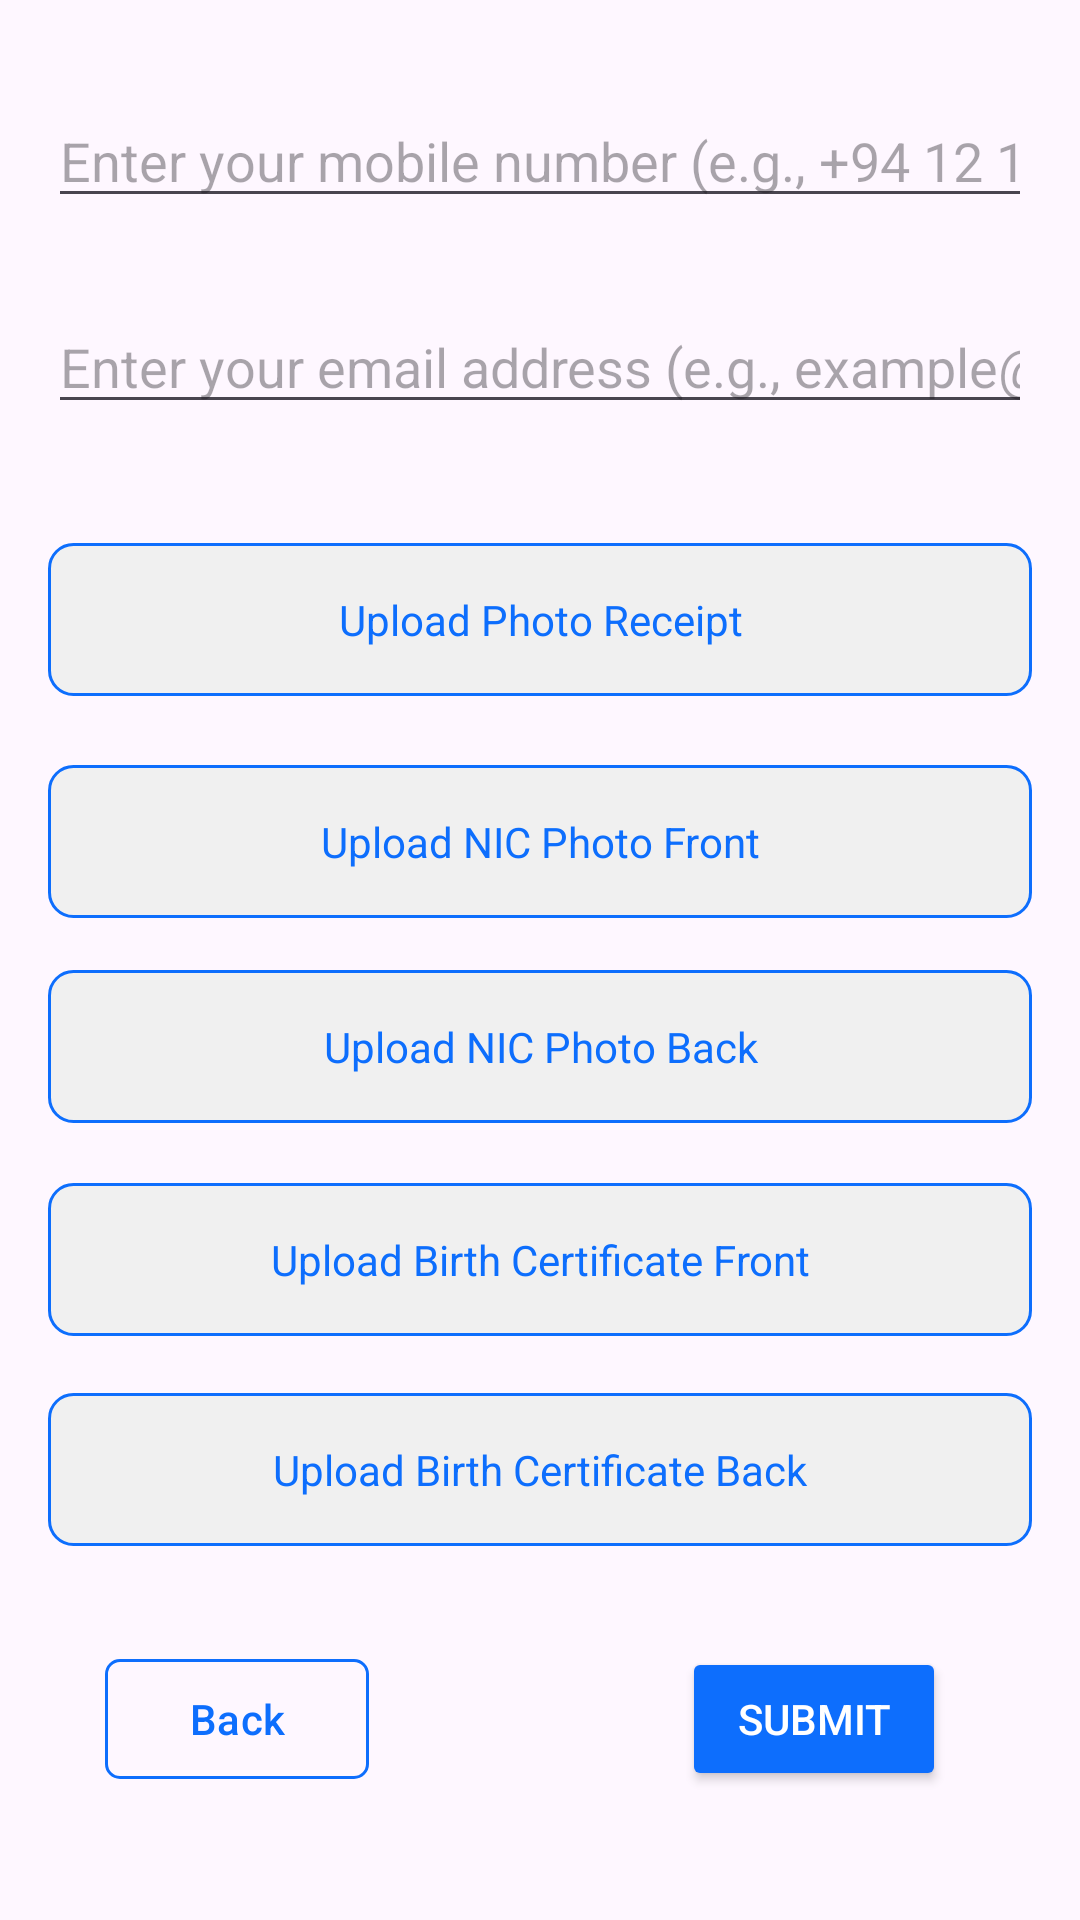

Android layout source for this screen:
<!-- AndroidManifest.xml: application theme Theme.DigiLanka -->
<!-- res/layout/fragment_third.xml -->
<?xml version="1.0" encoding="utf-8"?>
<androidx.constraintlayout.widget.ConstraintLayout
    xmlns:android="http://schemas.android.com/apk/res/android"
    xmlns:app="http://schemas.android.com/apk/res-auto"
    xmlns:tools="http://schemas.android.com/tools"
    android:layout_width="match_parent"
    android:layout_height="match_parent"
    android:padding="16dp">

    
    <EditText
        android:id="@+id/editMobileNumber"
        android:layout_width="0dp"
        android:layout_height="wrap_content"
        android:hint="Enter your mobile number (e.g., +94 12 13 456)"
        android:inputType="phone"
        app:layout_constraintBottom_toBottomOf="parent"
        app:layout_constraintEnd_toEndOf="parent"
        app:layout_constraintStart_toStartOf="parent"
        app:layout_constraintTop_toTopOf="parent"
        app:layout_constraintVertical_bias="0.027" />

    
    <EditText
        android:id="@+id/editEmail"
        android:layout_width="0dp"
        android:layout_height="wrap_content"
        android:hint="Enter your email address (e.g., example@domain.com)"
        android:inputType="textEmailAddress"
        app:layout_constraintBottom_toBottomOf="parent"
        app:layout_constraintEnd_toEndOf="parent"
        app:layout_constraintStart_toStartOf="parent"
        app:layout_constraintTop_toTopOf="parent"
        app:layout_constraintVertical_bias="0.148" />


    

    

    

    

    
    <TextView
        android:id="@+id/textUploadBirthCertBack"
        android:layout_width="0dp"
        android:layout_height="wrap_content"
        android:background="@drawable/upload_background"
        android:clickable="true"
        android:focusable="true"
        android:gravity="center"
        android:padding="16dp"
        android:text="Upload Birth Certificate Back"
        android:textColor="#0D6EFD"
        app:layout_constraintBottom_toBottomOf="parent"
        app:layout_constraintEnd_toEndOf="parent"
        app:layout_constraintHorizontal_bias="0.0"
        app:layout_constraintStart_toStartOf="parent"
        app:layout_constraintTop_toTopOf="parent"
        app:layout_constraintVertical_bias="0.805" />

    <TextView
        android:id="@+id/textUploadPhotoReceipt"
        android:layout_width="0dp"
        android:layout_height="wrap_content"
        android:background="@drawable/upload_background"
        android:clickable="true"
        android:focusable="true"
        android:gravity="center"
        android:padding="16dp"
        android:text="Upload Photo Receipt"
        android:textColor="#0D6EFD"
        app:layout_constraintBottom_toBottomOf="parent"
        app:layout_constraintEnd_toEndOf="parent"
        app:layout_constraintHorizontal_bias="0.0"
        app:layout_constraintStart_toStartOf="parent"
        app:layout_constraintTop_toTopOf="parent"
        app:layout_constraintVertical_bias="0.296" />

    <TextView
        android:id="@+id/textUploadNICFront"
        android:layout_width="0dp"
        android:layout_height="wrap_content"
        android:background="@drawable/upload_background"
        android:clickable="true"
        android:focusable="true"
        android:gravity="center"
        android:padding="16dp"
        android:text="Upload NIC Photo Front"
        android:textColor="#0D6EFD"
        app:layout_constraintBottom_toBottomOf="parent"
        app:layout_constraintEnd_toEndOf="parent"
        app:layout_constraintHorizontal_bias="0.0"
        app:layout_constraintStart_toStartOf="parent"
        app:layout_constraintTop_toTopOf="parent"
        app:layout_constraintVertical_bias="0.429" />

    <TextView
        android:id="@+id/textUploadNICBack"
        android:layout_width="0dp"
        android:layout_height="wrap_content"
        android:background="@drawable/upload_background"
        android:clickable="true"
        android:focusable="true"
        android:gravity="center"
        android:padding="16dp"
        android:text="Upload NIC Photo Back"
        android:textColor="#0D6EFD"
        app:layout_constraintBottom_toBottomOf="parent"
        app:layout_constraintEnd_toEndOf="parent"
        app:layout_constraintHorizontal_bias="0.0"
        app:layout_constraintStart_toStartOf="parent"
        app:layout_constraintTop_toTopOf="parent"
        app:layout_constraintVertical_bias="0.552" />

    <TextView
        android:id="@+id/textUploadBirthCertFront"
        android:layout_width="0dp"
        android:layout_height="wrap_content"
        android:background="@drawable/upload_background"
        android:clickable="true"
        android:focusable="true"
        android:gravity="center"
        android:padding="16dp"
        android:text="Upload Birth Certificate Front"
        android:textColor="#0D6EFD"
        app:layout_constraintBottom_toBottomOf="parent"
        app:layout_constraintEnd_toEndOf="parent"
        app:layout_constraintHorizontal_bias="0.0"
        app:layout_constraintStart_toStartOf="parent"
        app:layout_constraintTop_toTopOf="parent"
        app:layout_constraintVertical_bias="0.679" />

    <Button
        android:id="@+id/buttonSubmit"
        android:layout_width="wrap_content"
        android:layout_height="wrap_content"
        android:backgroundTint="#0D6EFD"
        android:text="Submit"
        app:cornerRadius="5dp"
        android:textColor="@android:color/white"
        app:layout_constraintBottom_toBottomOf="parent"
        app:layout_constraintEnd_toEndOf="parent"
        app:layout_constraintHorizontal_bias="0.881"
        app:layout_constraintStart_toStartOf="parent"
        app:layout_constraintTop_toTopOf="parent"
        app:layout_constraintVertical_bias="0.952" />

    <com.google.android.material.button.MaterialButton
        android:id="@+id/backButton"
        android:layout_width="wrap_content"
        android:layout_height="wrap_content"
        android:backgroundTint="@android:color/transparent"
        android:text="Back"
        android:textColor="#0D6EFD"
        app:cornerRadius="5dp"
        app:layout_constraintBottom_toBottomOf="parent"
        app:layout_constraintEnd_toEndOf="parent"
        app:layout_constraintHorizontal_bias="0.079"
        app:layout_constraintStart_toStartOf="parent"
        app:layout_constraintTop_toTopOf="parent"
        app:layout_constraintVertical_bias="0.952"
        app:strokeColor="#0D6EFD"
        app:strokeWidth="1dp" />


</androidx.constraintlayout.widget.ConstraintLayout>
<!-- resources referenced by this layout -->
<resources>
  <!-- drawable upload_background (drawable) -->
  <?xml version="1.0" encoding="utf-8"?>
  
  <shape xmlns:android="http://schemas.android.com/apk/res/android">
      <solid android:color="#F0F0F0" /> 
      <corners android:radius="8dp" /> 
      <stroke android:width="1dp" android:color="#0D6EFD" /> 
  </shape>
  <style name="Theme.DigiLanka" parent="Base.Theme.DigiLanka" />
  <style name="Base.Theme.DigiLanka" parent="Theme.Material3.DayNight.NoActionBar">
          
          
      </style>
</resources>
